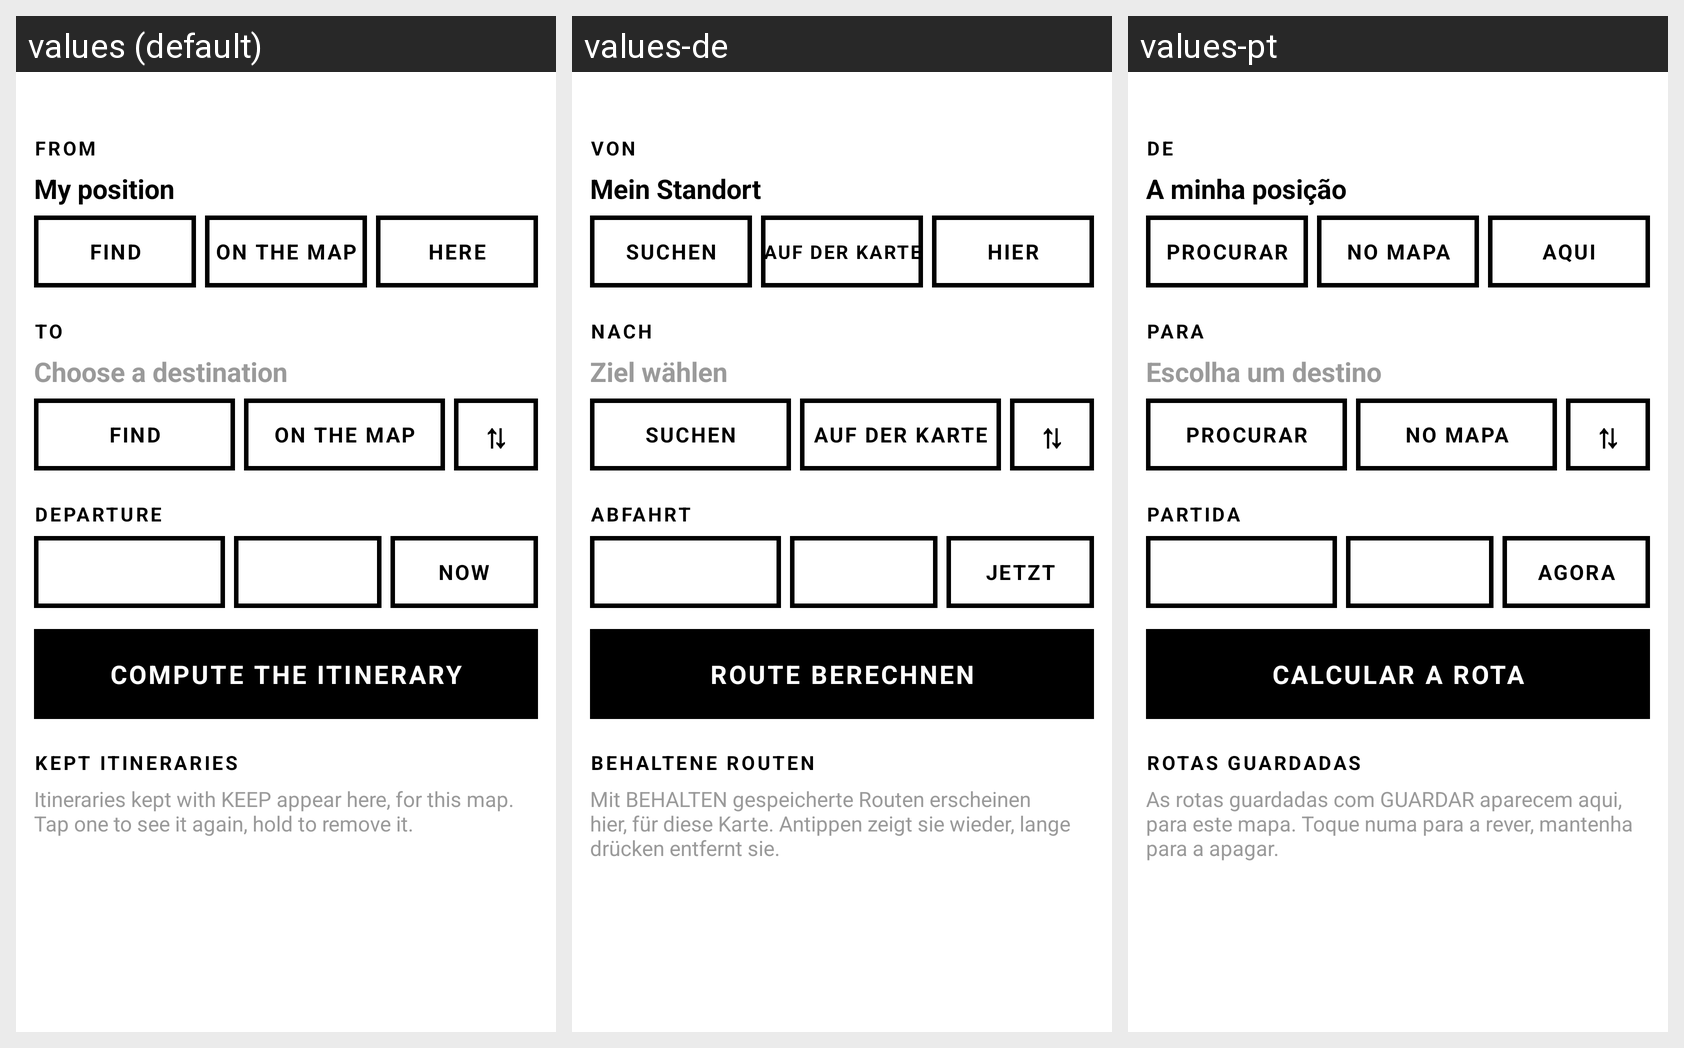

Translations of the strings shown on this Android screen, per locale in the grid:
Android screen res/layout/activity_route.xml rendered under 3 locales, left to right: values (default), values-de, values-pt. Device: Nexus 5 (rendered at 1080×1920; each locale shown at half size, 540×960, under a caption strip naming it); theme Theme.Sbh.
Other locales in the repository, not shown: values-es, values-fr, values-ru.
Strings drawn on this screen, with the default value and each locale's value (text and hints the layout hard-codes, and strings that could not be matched under every locale, appear in the picture but are not listed):

route_from
  values: FROM
  values-de: VON
  values-pt: DE

my_position
  values: My position
  values-de: Mein Standort
  values-pt: A minha posição

find
  values: FIND
  values-de: SUCHEN
  values-pt: PROCURAR

route_on_map
  values: ON THE MAP
  values-de: AUF DER KARTE
  values-pt: NO MAPA

route_here
  values: HERE
  values-de: HIER
  values-pt: AQUI

route_to
  values: TO
  values-de: NACH
  values-pt: PARA

route_to_hint
  values: Choose a destination
  values-de: Ziel wählen
  values-pt: Escolha um destino

route_when
  values: DEPARTURE
  values-de: ABFAHRT
  values-pt: PARTIDA

route_now
  values: NOW
  values-de: JETZT
  values-pt: AGORA

route_compute
  values: COMPUTE THE ITINERARY
  values-de: ROUTE BERECHNEN
  values-pt: CALCULAR A ROTA

route_saved
  values: KEPT ITINERARIES
  values-de: BEHALTENE ROUTEN
  values-pt: ROTAS GUARDADAS

route_saved_empty
  values: Itineraries kept with KEEP appear here, for this map. Tap one to see it again, hold to remove it.
  values-de: Mit BEHALTEN gespeicherte Routen erscheinen hier, für diese Karte. Antippen zeigt sie wieder, lange drücken entfernt sie.
  values-pt: As rotas guardadas com GUARDAR aparecem aqui, para este mapa. Toque numa para a rever, mantenha para a apagar.
